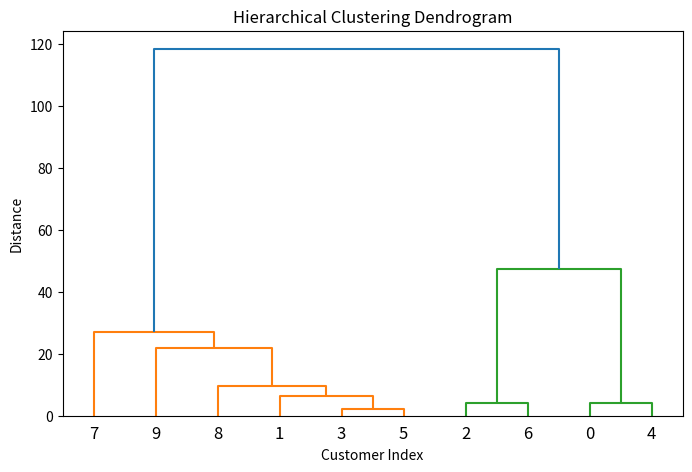
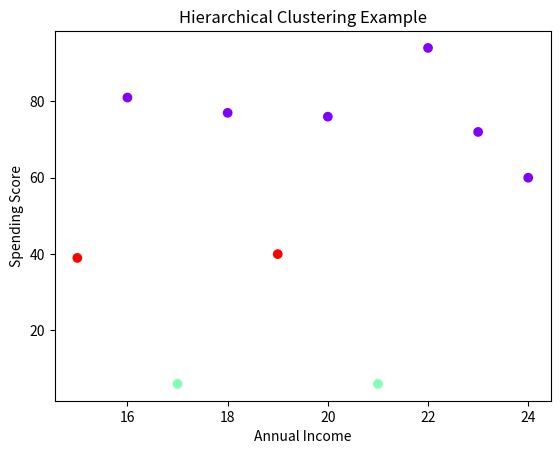

These charts were generated, in order, by the following Python code:
import numpy as np
import matplotlib.pyplot as plt
from scipy.cluster.hierarchy import dendrogram, linkage, fcluster

# sample data: [Annual Income, Spending Score]
X = np.array([
    [15, 39], [16, 81], [17, 6], [18, 77], [19, 40],
    [20, 76], [21, 6], [22, 94], [23, 72], [24, 60]
])

# perform hierarchical clustering
Z = linkage(X, method='ward')  # 'ward' minimizes variance within clusters

# plot dendrogram
plt.figure(figsize=(8, 5))
dendrogram(Z)
plt.title("Hierarchical Clustering Dendrogram")
plt.xlabel("Customer Index")
plt.ylabel("Distance")
plt.show()

# cut the dendrogram into 3 clusters
clusters = fcluster(Z, 3, criterion='maxclust')
print("Cluster assignments:", clusters)

# visualize clusters
plt.scatter(X[:,0], X[:,1], c=clusters, cmap='rainbow')
plt.xlabel("Annual Income")
plt.ylabel("Spending Score")
plt.title("Hierarchical Clustering Example")
plt.show()
